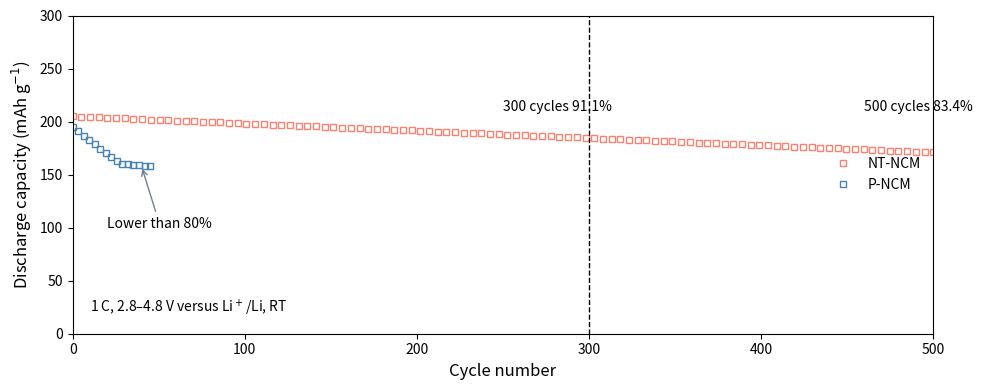

The script that saved this image:
import matplotlib.pyplot as plt
import numpy as np

# Data simulation
cycles = np.linspace(0, 500, 100)
# NT-NCM: Gradual decline from 205 to ~171 (83.4% of 205)
nt_ncm = 205 * (1 - 0.166 * (cycles / 500))
# P-NCM: Fast decline
p_ncm_base = 195 * np.exp(-0.005 * np.linspace(0, 40, 10))
p_ncm_ext = np.linspace(p_ncm_base[-1], 158, 5)
p_ncm = np.concatenate([p_ncm_base, p_ncm_ext])
p_cycles = np.linspace(0, 45, len(p_ncm))

# Plotting
fig, ax = plt.subplots(figsize=(10, 4), dpi=100)

ax.plot(cycles, nt_ncm, 's', color='salmon', markersize=4, markerfacecolor='none', label='NT-NCM')
ax.plot(p_cycles, p_ncm, 's', color='steelblue', markersize=4, markerfacecolor='none', label='P-NCM')

# Annotations
ax.axvline(300, color='black', linestyle='--', linewidth=1)
ax.text(250, 210, '300 cycles 91.1%', fontsize=10)
ax.text(460, 210, '500 cycles 83.4%', fontsize=10)
ax.annotate('Lower than 80%', xy=(40, 158), xytext=(20, 100),
            arrowprops=dict(arrowstyle='->', color='slategray'), fontsize=10)
ax.text(10, 20, '1 C, 2.8–4.8 V versus Li$^+$/Li, RT', fontsize=10)

# Formatting
ax.set_xlabel('Cycle number', fontsize=12)
ax.set_ylabel('Discharge capacity (mAh g$^{-1}$)', fontsize=12)
ax.set_xlim(0, 500)
ax.set_ylim(0, 300)
ax.legend(loc='center right', frameon=False)
plt.tight_layout()
plt.show()
